2-way image classification set "dataset_spectrograms" from GitHub (sanafathima-00/AI-Based-Early-Detection-of-Alzheimer-s-from-Patient-Speech); label vocabulary: cognitively impaired, normal.

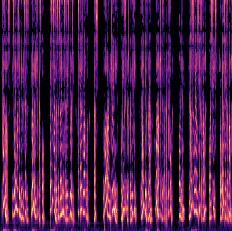
Label: normal

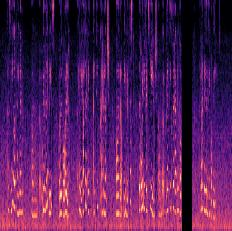
Label: cognitively impaired

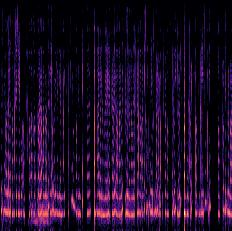
Label: cognitively impaired

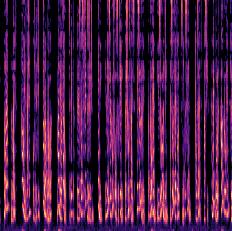
Label: normal

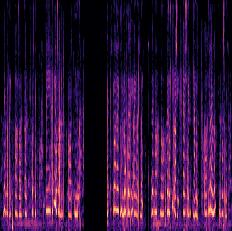
Label: cognitively impaired

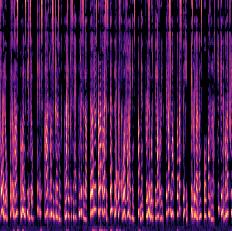
Label: normal
